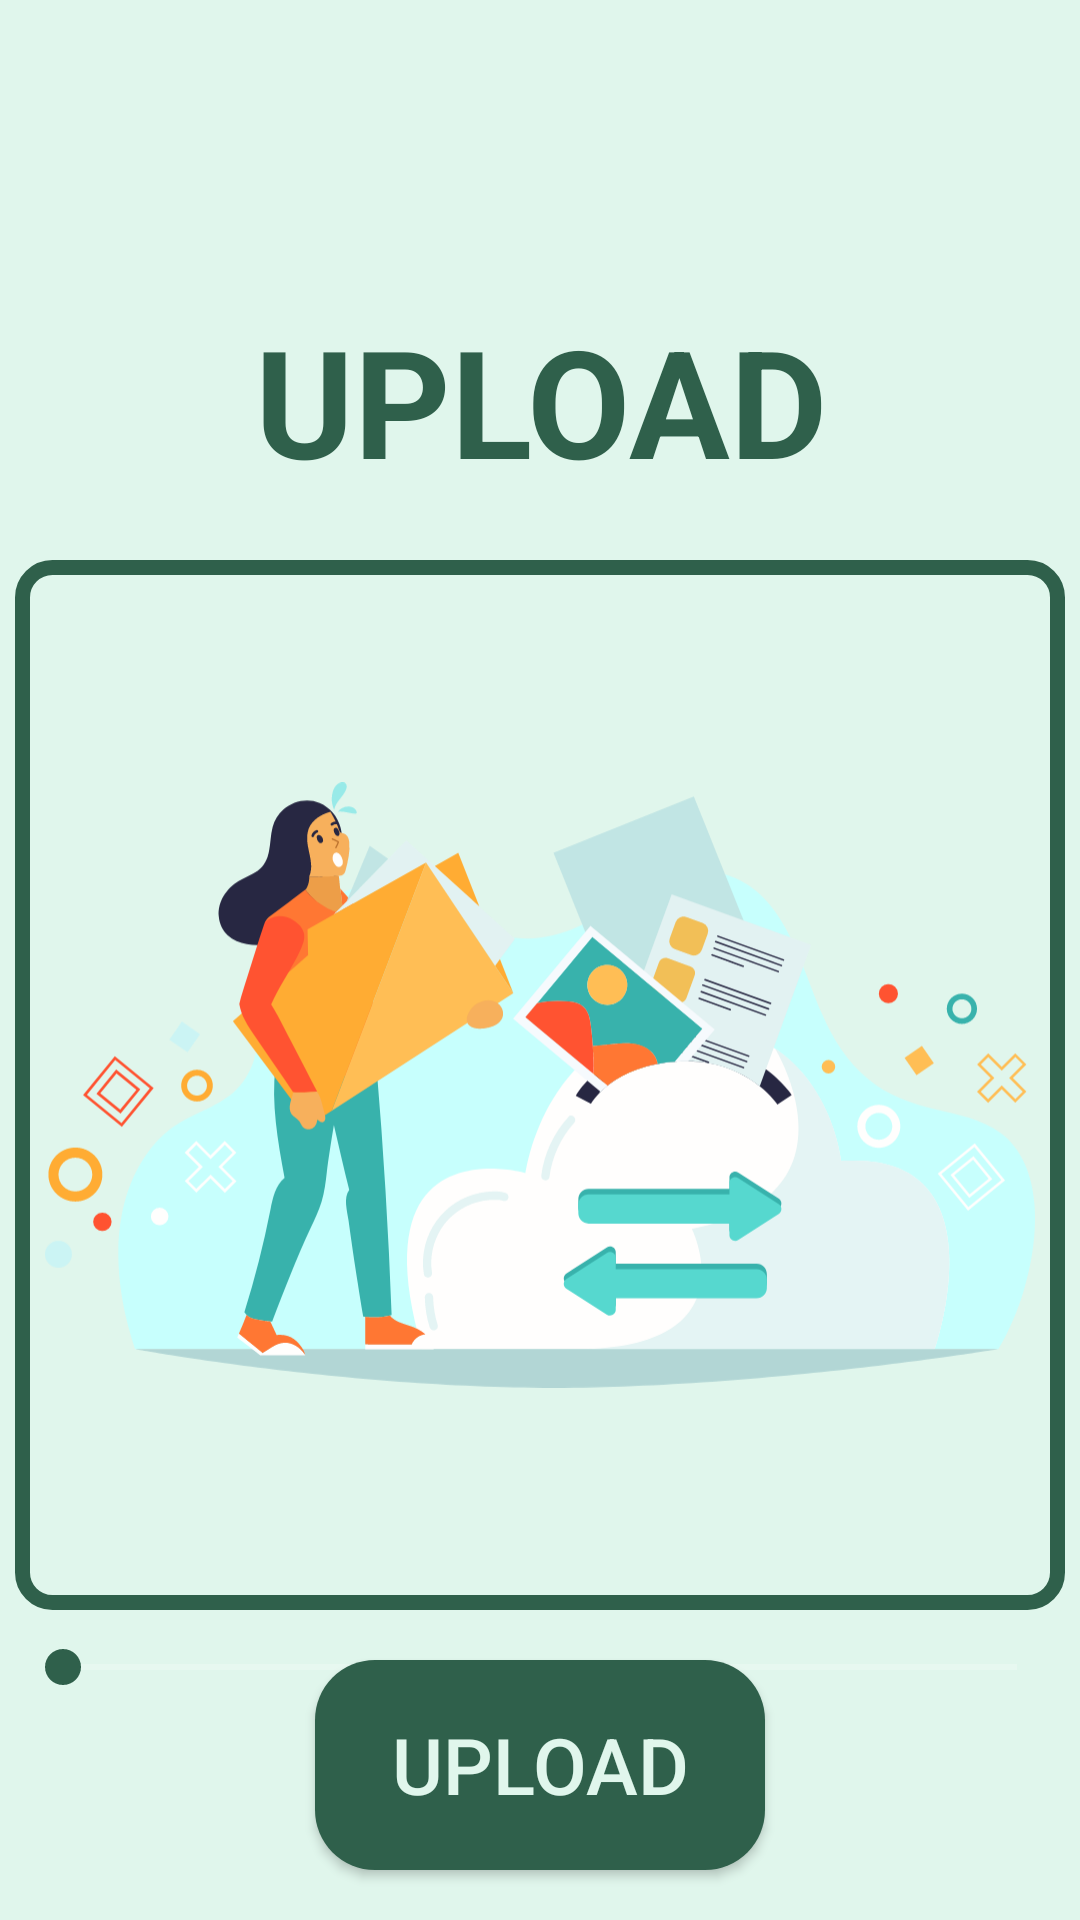

Android layout source for this screen:
<!-- AndroidManifest.xml: application theme Theme.MyMusicApp -->
<!-- res/layout/activity_upload.xml -->
<?xml version="1.0" encoding="utf-8"?>
<androidx.constraintlayout.widget.ConstraintLayout xmlns:android="http://schemas.android.com/apk/res/android"
    xmlns:app="http://schemas.android.com/apk/res-auto"
    xmlns:tools="http://schemas.android.com/tools"
    android:id="@+id/main"
    android:layout_width="match_parent"
    android:layout_height="match_parent"
    android:background="@color/primary_color"
    tools:context=".presentation.activity.UploadActivity">


    <TextView
        android:id="@+id/textView2"
        android:layout_width="match_parent"
        android:layout_height="wrap_content"
        android:layout_marginTop="100dp"
        android:gravity="center"
        android:text="UPLOAD"
        android:textColor="@color/text_primary_color"
        android:textSize="50sp"
        android:textStyle="bold"
        app:layout_constraintEnd_toEndOf="parent"
        app:layout_constraintStart_toStartOf="parent"
        app:layout_constraintTop_toTopOf="parent"
        tools:ignore="HardcodedText" />

    <LinearLayout
        android:id="@+id/linearLayout3"
        android:layout_width="350dp"
        android:layout_height="350dp"
        android:layout_marginTop="20dp"
        android:background="@drawable/bg_green_outline"
        android:orientation="vertical"
        android:padding="10dp"
        app:layout_constraintDimensionRatio="H,1:1"
        app:layout_constraintEnd_toEndOf="parent"
        app:layout_constraintStart_toStartOf="parent"
        app:layout_constraintTop_toBottomOf="@+id/textView2">

        <ImageView
            android:id="@+id/button_load_image"
            android:layout_width="match_parent"
            android:layout_height="match_parent"
            android:src="@drawable/upload_image" />

    </LinearLayout>

    <SeekBar
        android:id="@+id/progress_bar"
        android:layout_width="0dp"
        android:layout_height="wrap_content"
        android:layout_marginTop="10dp"
        android:thumbTint="@color/text_primary_color"
        app:layout_constraintEnd_toEndOf="@+id/linearLayout3"
        app:layout_constraintStart_toStartOf="@+id/linearLayout3"
        app:layout_constraintTop_toBottomOf="@+id/linearLayout3" />

    <androidx.appcompat.widget.AppCompatButton
        android:id="@+id/button_upload"
        android:layout_width="150dp"
        android:layout_height="70dp"
        android:background="@drawable/bg_search_view"
        android:text="UPLOAD"
        android:textColor="@color/primary_color"
        android:textSize="26sp"
        app:layout_constraintBottom_toBottomOf="parent"
        app:layout_constraintEnd_toEndOf="parent"
        app:layout_constraintStart_toStartOf="parent"
        app:layout_constraintTop_toBottomOf="@+id/linearLayout3"
        tools:ignore="HardcodedText" />

</androidx.constraintlayout.widget.ConstraintLayout>
<!-- resources referenced by this layout -->
<resources>
  <color name="primary_color">#e0f6ec</color>
  <color name="text_primary_color">#2f604b</color>
  <!-- drawable bg_green_outline (drawable) -->
  <?xml version="1.0" encoding="utf-8"?>
  <selector xmlns:android="http://schemas.android.com/apk/res/android">
      <item>
          <shape android:shape="rectangle">
              <corners android:radius="10dp" />
              <stroke android:width="5dp" android:color="@color/text_primary_color" />
          </shape>
      </item>
  </selector>
  <!-- drawable bg_search_view (drawable) -->
  <?xml version="1.0" encoding="utf-8"?>
  <selector xmlns:android="http://schemas.android.com/apk/res/android">
  
      <item>
          <shape android:shape="rectangle" >
              <solid android:color="@color/text_primary_color" />
              <corners android:radius="20dp" />
          </shape>
      </item>
  
  </selector>
  <!-- drawable upload_image: vector/xml drawable (drawable, 26849 chars, omitted) -->
  <style name="Theme.MyMusicApp" parent="Base.Theme.MyMusicApp" />
  <style name="Base.Theme.MyMusicApp" parent="Theme.MaterialComponents.NoActionBar">
  
      </style>
</resources>
